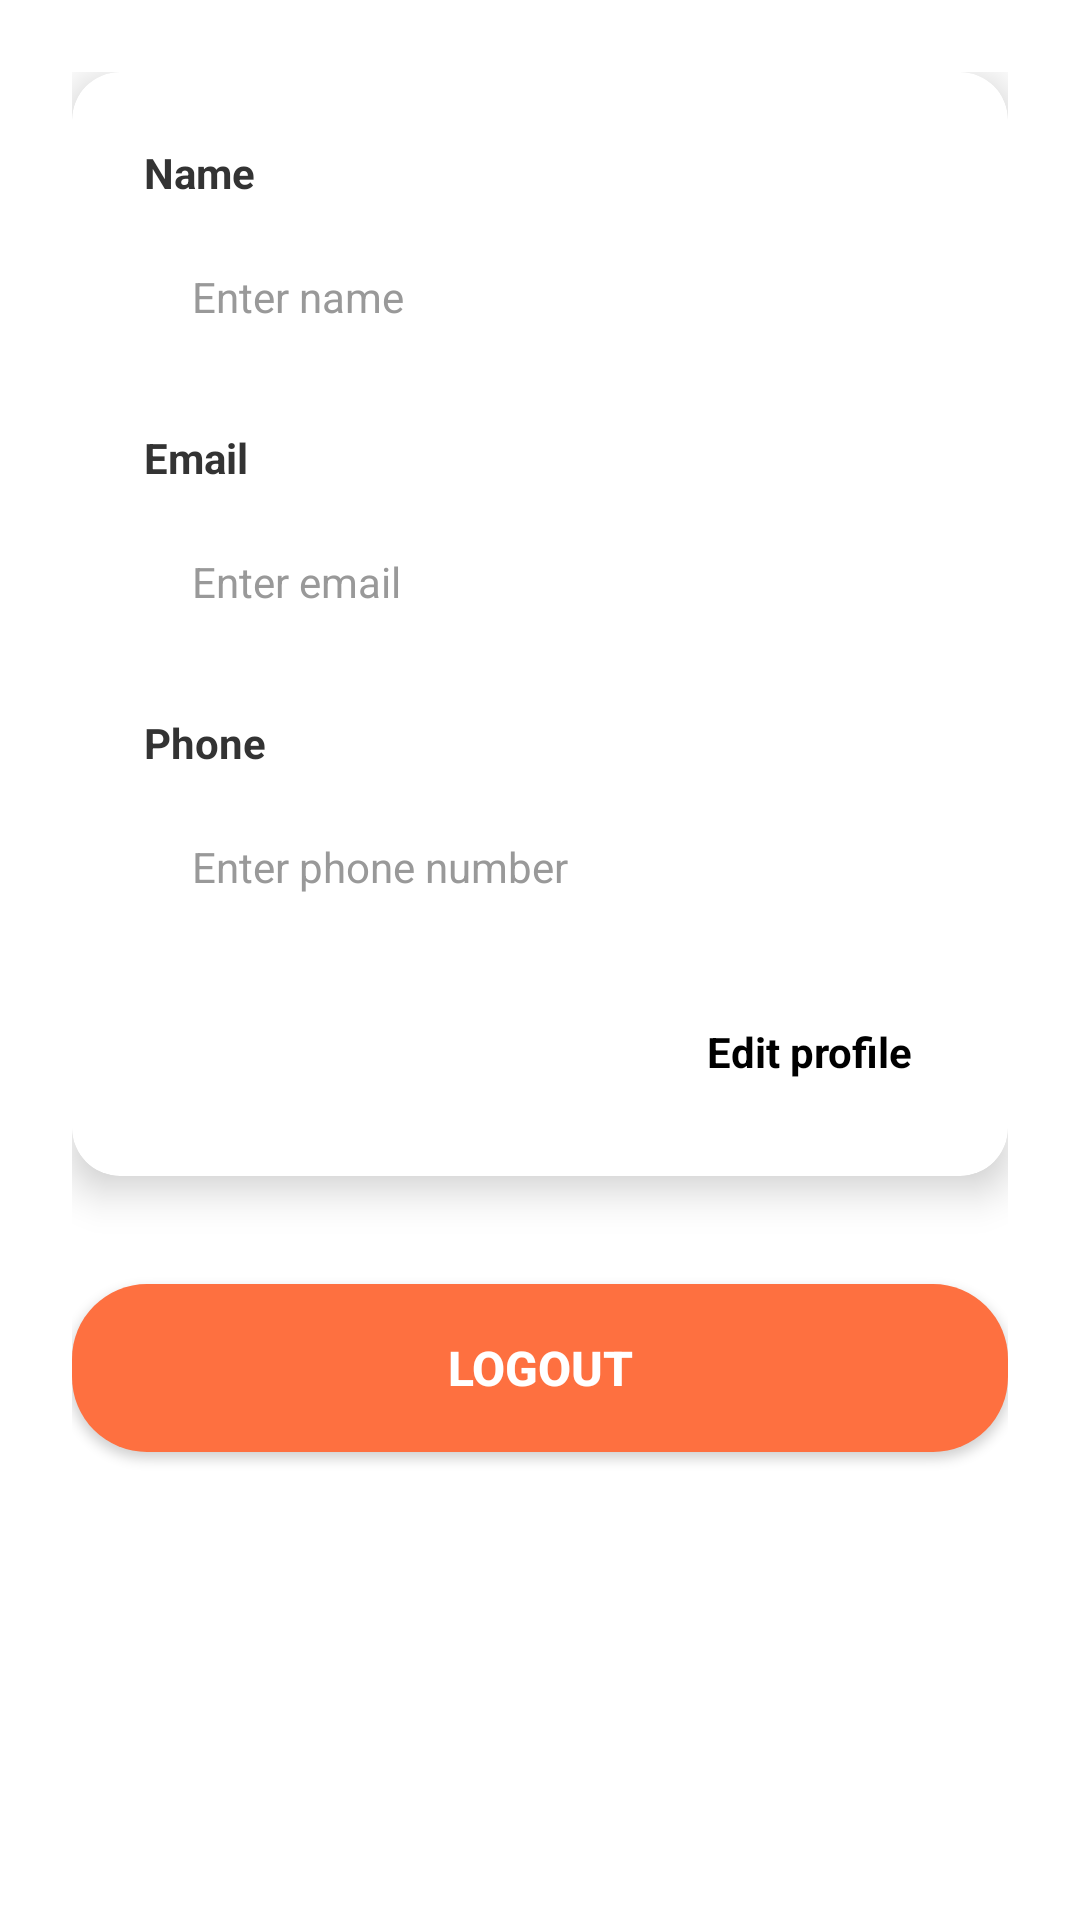

The Android layout XML behind this screen, and the referenced resources:
<!-- AndroidManifest.xml: application theme Theme.CocktailDB -->
<!-- res/layout/fragment_profile.xml -->
<?xml version="1.0" encoding="utf-8"?>
<ScrollView xmlns:android="http://schemas.android.com/apk/res/android"
    xmlns:app="http://schemas.android.com/apk/res-auto"
    android:layout_width="match_parent"
    android:layout_height="match_parent"
    android:fillViewport="true">

    <LinearLayout
        android:layout_width="match_parent"
        android:layout_height="wrap_content"
        android:orientation="vertical"
        android:padding="24dp">


    
    <androidx.cardview.widget.CardView
        android:layout_width="match_parent"
        android:layout_height="wrap_content"
        app:cardCornerRadius="16dp"
        app:cardElevation="8dp"
        android:layout_marginBottom="24dp">

        <LinearLayout
            android:layout_width="match_parent"
            android:layout_height="wrap_content"
            android:orientation="vertical"
            android:padding="24dp">

            
            <TextView
                android:layout_width="wrap_content"
                android:layout_height="wrap_content"
                android:text="@string/name"
                android:textColor="#333333"
                android:textSize="14sp"
                android:textStyle="bold"
                android:layout_marginBottom="8dp" />

            <EditText
                android:id="@+id/et_name"
                android:layout_width="match_parent"
                android:layout_height="48dp"
                android:background="@drawable/input_background"
                android:hint="@string/enter_name"
                android:inputType="textPersonName"
                android:paddingStart="16dp"
                android:paddingEnd="16dp"
                android:textColorHint="#999999"
                android:textSize="14sp"
                android:enabled="false"
                android:layout_marginBottom="20dp" />

            
            <TextView
                android:layout_width="wrap_content"
                android:layout_height="wrap_content"
                android:text="@string/email"
                android:textColor="#333333"
                android:textSize="14sp"
                android:textStyle="bold"
                android:layout_marginBottom="8dp" />

            <EditText
                android:id="@+id/et_email"
                android:layout_width="match_parent"
                android:layout_height="48dp"
                android:background="@drawable/input_background"
                android:hint="@string/enter_email"
                android:inputType="textEmailAddress"
                android:paddingStart="16dp"
                android:paddingEnd="16dp"
                android:textColorHint="#999999"
                android:textSize="14sp"
                android:enabled="false"
                android:layout_marginBottom="20dp" />

            
            <TextView
                android:layout_width="wrap_content"
                android:layout_height="wrap_content"
                android:text="@string/phone_number"
                android:textColor="#333333"
                android:textSize="14sp"
                android:textStyle="bold"
                android:layout_marginBottom="8dp" />

            <EditText
                android:id="@+id/et_phone"
                android:layout_width="match_parent"
                android:layout_height="48dp"
                android:background="@drawable/input_background"
                android:hint="@string/enter_phone"
                android:inputType="phone"
                android:paddingStart="16dp"
                android:paddingEnd="16dp"
                android:textColorHint="#999999"
                android:textSize="14sp"
                android:enabled="false"
                android:layout_marginBottom="20dp" />

            
            <TextView
                android:id="@+id/tv_edit_profile"
                android:layout_width="wrap_content"
                android:layout_height="wrap_content"
                android:layout_gravity="end"
                android:text="@string/edit_profile"
                android:textColor="@color/black"
                android:textSize="14sp"
                android:textStyle="bold"
                android:padding="8dp"
                android:background="?attr/selectableItemBackground"
                android:clickable="true"
                android:focusable="true" />

        </LinearLayout>

    </androidx.cardview.widget.CardView>

    
    <Button
        android:id="@+id/btn_logout"
        android:layout_width="match_parent"
        android:layout_height="56dp"
        android:text="@string/logout"
        android:textColor="@android:color/white"
        android:textSize="16sp"
        android:textStyle="bold"
        android:background="@drawable/button_orange"
        android:layout_marginTop="12dp"
        android:layout_marginBottom="24dp" />

    </LinearLayout>
</ScrollView>
<!-- resources referenced by this layout -->
<resources>
  <color name="black">#000000</color>
  <!-- drawable button_orange (drawable) -->
  <shape xmlns:android="http://schemas.android.com/apk/res/android">
      <solid android:color="@color/colorPrimary" />
      <corners android:radius="25dp" />
  </shape>
  <string name="edit_profile">Edit profile</string>
  <string name="email">Email</string>
  <string name="enter_email">Enter email</string>
  <string name="enter_name">Enter name</string>
  <string name="enter_phone">Enter phone number</string>
  <string name="logout">Logout</string>
  <string name="name">Name</string>
  <string name="phone_number">Phone</string>
  <style name="Theme.CocktailDB" parent="Theme.MaterialComponents.DayNight.NoActionBar">
          <item name="android:forceDarkAllowed">false</item>
          <item name="android:statusBarColor">@color/colorPrimary</item>
          
          <item name="colorPrimary">@color/colorPrimary</item>
          <item name="colorPrimaryVariant">@color/colorPrimary</item>
          <item name="colorOnPrimary">@color/white</item>
          
          <item name="colorSecondary">@color/colorSecondaryPrimary</item>
          <item name="colorSecondaryVariant">@color/colorSecondaryPrimary</item>
          <item name="colorOnSecondary">@color/black</item>
      </style>
  <color name="colorPrimary">#FE7040</color>
  <color name="white">#FFFFFF</color>
  <color name="colorSecondaryPrimary">@color/white</color>
</resources>
